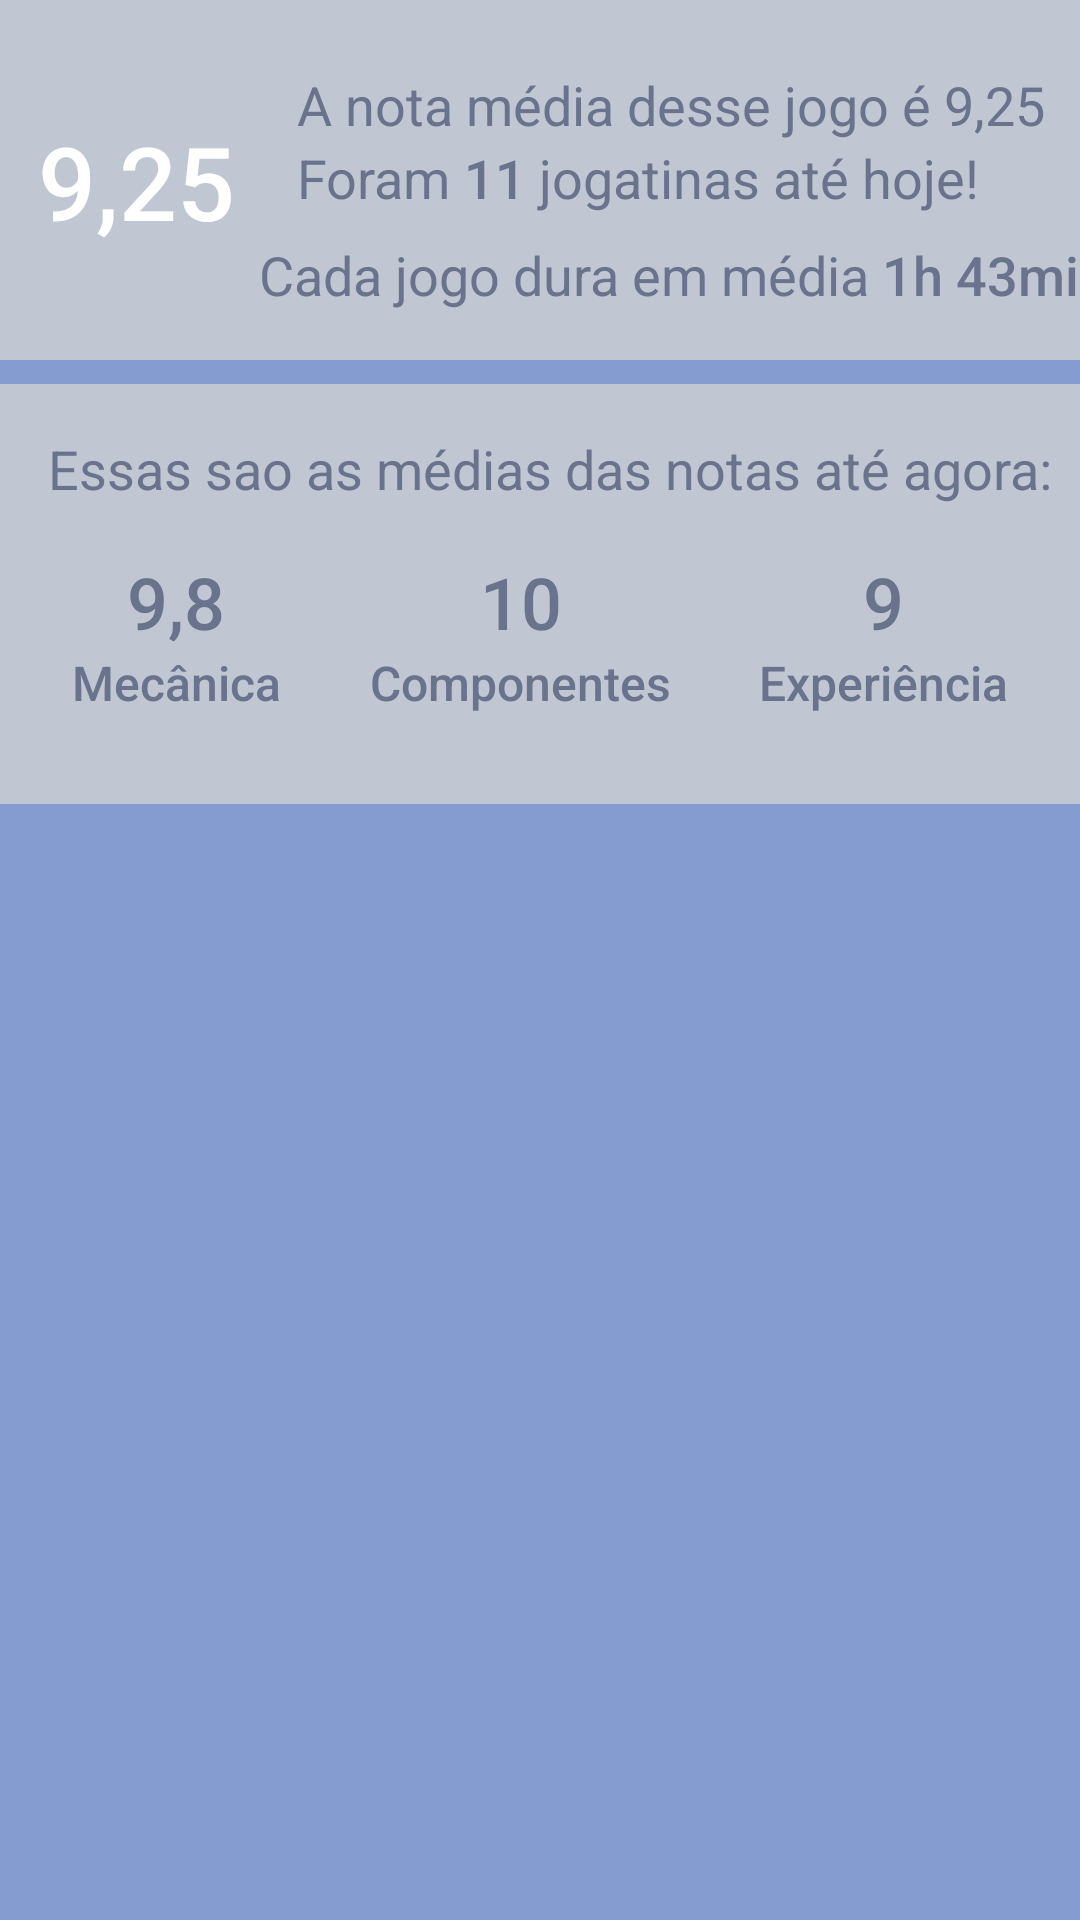

Write the Android layout XML for this screen, with the resource values it uses.
<!-- AndroidManifest.xml: application theme android:Theme.NoTitleBar.Fullscreen -->
<!-- res/layout/historico_jogo.xml -->
<?xml version="1.0" encoding="utf-8"?>
<androidx.constraintlayout.widget.ConstraintLayout xmlns:android="http://schemas.android.com/apk/res/android"
    xmlns:app="http://schemas.android.com/apk/res-auto"
    android:layout_width="match_parent"
    android:layout_height="wrap_content"
    android:background="@color/main_purple">

    <TextView
        android:id="@+id/caixa_nota_geral"
        android:layout_width="0dp"
        android:layout_height="120dp"
        android:background="#C3D3D3D3"
        app:layout_constraintEnd_toEndOf="parent"
        app:layout_constraintHorizontal_bias="0.0"
        app:layout_constraintStart_toStartOf="parent"
        app:layout_constraintTop_toTopOf="parent" />

    <TextView
        android:id="@+id/caixa_notas_categorias"
        android:layout_width="0dp"
        android:layout_height="140dp"
        android:layout_marginTop="8dp"
        android:background="#C3D3D3D3"
        app:layout_constraintEnd_toEndOf="parent"
        app:layout_constraintHorizontal_bias="0.0"
        app:layout_constraintStart_toStartOf="parent"
        app:layout_constraintTop_toBottomOf="@+id/caixa_nota_geral" />

    <TextView
        android:id="@+id/txt_nota_geral_2"
        android:layout_width="wrap_content"
        android:layout_height="wrap_content"
        android:text="Foram "
        android:textColor="#69748C"
        android:textSize="18sp"
        app:layout_constraintStart_toStartOf="@+id/txt_nota_geral_1"
        app:layout_constraintTop_toBottomOf="@+id/txt_nota_geral_1" />

    <TextView
        android:id="@+id/txt_nota_geral_4"
        android:layout_width="wrap_content"
        android:layout_height="wrap_content"
        android:layout_marginStart="8dp"
        android:layout_marginTop="8dp"
        android:text="Cada jogo dura em média "
        android:textColor="#69748C"
        android:textSize="18sp"
        app:layout_constraintStart_toEndOf="@+id/nota_total_txt"
        app:layout_constraintTop_toBottomOf="@+id/jogatinas" />

    <TextView
        android:id="@+id/txt_nota_geral_1"
        android:layout_width="wrap_content"
        android:layout_height="wrap_content"
        android:layout_marginStart="16dp"
        android:text="A nota média desse jogo é "
        android:textColor="#69748C"
        android:textSize="18sp"
        app:layout_constraintStart_toEndOf="@+id/circulo_amarelo"
        app:layout_constraintTop_toTopOf="@+id/circulo_amarelo" />

    <TextView
        android:id="@+id/txt_notas_categorias_1"
        android:layout_width="wrap_content"
        android:layout_height="wrap_content"
        android:layout_marginStart="16dp"
        android:layout_marginTop="16dp"
        android:text="Essas sao as médias das notas até agora:"
        android:textColor="#69748C"
        android:textSize="18sp"
        app:layout_constraintStart_toEndOf="@+id/circulo_amarelo"
        app:layout_constraintStart_toStartOf="@+id/caixa_notas_categorias"
        app:layout_constraintTop_toTopOf="@+id/caixa_notas_categorias" />

    <TextView
        android:id="@+id/txt_nota_geral_3"
        android:layout_width="wrap_content"
        android:layout_height="wrap_content"
        android:text=" jogatinas até hoje!"
        android:textColor="#69748C"
        android:textSize="18sp"
        app:layout_constraintBottom_toBottomOf="@+id/jogatinas"
        app:layout_constraintStart_toEndOf="@+id/jogatinas" />

    <TextView
        android:id="@+id/nota_total_txt2"
        android:layout_width="wrap_content"
        android:layout_height="wrap_content"
        android:text="9,25"
        android:textColor="#69748C"
        android:textSize="18sp"
        app:layout_constraintBottom_toBottomOf="@+id/txt_nota_geral_1"
        app:layout_constraintStart_toEndOf="@+id/txt_nota_geral_1" />

    <TextView
        android:id="@+id/txt_notas_categoria_mecanica"
        android:layout_width="wrap_content"
        android:layout_height="0dp"
        android:layout_marginStart="24dp"
        android:fontFamily="sans-serif-medium"
        android:text="Mecânica"
        android:textAlignment="gravity"
        android:textColor="#69748C"
        android:textSize="16sp"
        app:layout_constraintStart_toStartOf="@+id/caixa_notas_categorias"
        app:layout_constraintTop_toBottomOf="@+id/nota_mecanica" />

    <TextView
        android:id="@+id/nota_componentes"
        android:layout_width="wrap_content"
        android:layout_height="0dp"
        android:layout_marginTop="16dp"
        android:fontFamily="sans-serif-medium"
        android:text="10"
        android:textAlignment="center"
        android:textColor="#69748C"
        android:textSize="24sp"
        app:layout_constraintEnd_toEndOf="@+id/txt_notas_categoria_componentes"
        app:layout_constraintStart_toStartOf="@+id/txt_notas_categoria_componentes"
        app:layout_constraintTop_toBottomOf="@+id/txt_notas_categorias_1" />

    <TextView
        android:id="@+id/nota_mecanica"
        android:layout_width="0dp"
        android:layout_height="wrap_content"
        android:fontFamily="sans-serif-medium"
        android:text="9,8"
        android:textAlignment="center"
        android:textColor="#69748C"
        android:textSize="24sp"
        app:layout_constraintEnd_toEndOf="@+id/txt_notas_categoria_mecanica"
        app:layout_constraintHorizontal_bias="1.0"
        app:layout_constraintStart_toStartOf="@+id/txt_notas_categoria_mecanica"
        app:layout_constraintTop_toTopOf="@+id/nota_componentes" />

    <TextView
        android:id="@+id/nota_experiencia"
        android:layout_width="wrap_content"
        android:layout_height="0dp"
        android:fontFamily="sans-serif-medium"
        android:text="9"
        android:textColor="#69748C"
        android:textSize="24sp"
        app:layout_constraintEnd_toEndOf="@+id/txt_notas_categoria_experiencia"
        app:layout_constraintStart_toStartOf="@+id/txt_notas_categoria_experiencia"
        app:layout_constraintTop_toTopOf="@+id/nota_componentes" />

    <TextView
        android:id="@+id/txt_notas_categoria_componentes"
        android:layout_width="wrap_content"
        android:layout_height="0dp"
        android:fontFamily="sans-serif-medium"
        android:text="Componentes"
        android:textAlignment="gravity"
        android:textColor="#69748C"
        android:textSize="16sp"
        app:layout_constraintEnd_toStartOf="@+id/txt_notas_categoria_experiencia"
        app:layout_constraintStart_toEndOf="@+id/txt_notas_categoria_mecanica"
        app:layout_constraintTop_toBottomOf="@+id/nota_componentes" />

    <TextView
        android:id="@+id/txt_notas_categoria_experiencia"
        android:layout_width="wrap_content"
        android:layout_height="0dp"
        android:layout_marginEnd="24dp"
        android:fontFamily="sans-serif-medium"
        android:text="Experiência"
        android:textAlignment="gravity"
        android:textColor="#69748C"
        android:textSize="16sp"
        app:layout_constraintEnd_toEndOf="@+id/caixa_notas_categorias"
        app:layout_constraintTop_toBottomOf="@+id/nota_experiencia" />

    <TextView
        android:id="@+id/jogatinas"
        android:layout_width="wrap_content"
        android:layout_height="wrap_content"
        android:fontFamily="sans-serif-medium"
        android:text="11"
        android:textColor="#69748C"
        android:textSize="18sp"
        app:layout_constraintBottom_toBottomOf="@+id/txt_nota_geral_2"
        app:layout_constraintStart_toEndOf="@+id/txt_nota_geral_2" />

    <TextView
        android:id="@+id/tempo_medio"
        android:layout_width="wrap_content"
        android:layout_height="wrap_content"
        android:fontFamily="sans-serif-medium"
        android:text="1h 43min"
        android:textColor="#69748C"
        android:textSize="18sp"
        app:layout_constraintBottom_toBottomOf="@+id/txt_nota_geral_4"
        app:layout_constraintStart_toEndOf="@+id/txt_nota_geral_4" />

    <ImageView
        android:id="@+id/circulo_amarelo"
        android:layout_width="75dp"
        android:layout_height="75dp"
        android:layout_marginStart="8dp"
        app:layout_constraintBottom_toBottomOf="@+id/caixa_nota_geral"
        app:layout_constraintStart_toStartOf="@+id/caixa_nota_geral"
        app:layout_constraintTop_toTopOf="@+id/caixa_nota_geral"
        app:srcCompat="@drawable/circulo_amarelo" />

    <TextView
        android:id="@+id/nota_total_txt"
        android:layout_width="wrap_content"
        android:layout_height="wrap_content"
        android:fontFamily="sans-serif-medium"
        android:text="9,25"
        android:textColor="#FFFF"
        android:textSize="34sp"
        app:layout_constraintBottom_toBottomOf="@+id/circulo_amarelo"
        app:layout_constraintEnd_toEndOf="@+id/circulo_amarelo"
        app:layout_constraintStart_toStartOf="@+id/circulo_amarelo"
        app:layout_constraintTop_toTopOf="@+id/circulo_amarelo" />

</androidx.constraintlayout.widget.ConstraintLayout>
<!-- resources referenced by this layout -->
<resources>
  <color name="main_purple">#849CCF</color>
  <!-- drawable circulo_amarelo (drawable-v24) -->
  <?xml version="1.0" encoding="utf-8"?>
  <shape xmlns:android="http://schemas.android.com/apk/res/android"
      android:shape="oval">
  
      <size
          android:width="120dp"
          android:height="120dp"/>
      <solid
          android:color="#FFD752"/>
  
  </shape>
</resources>
